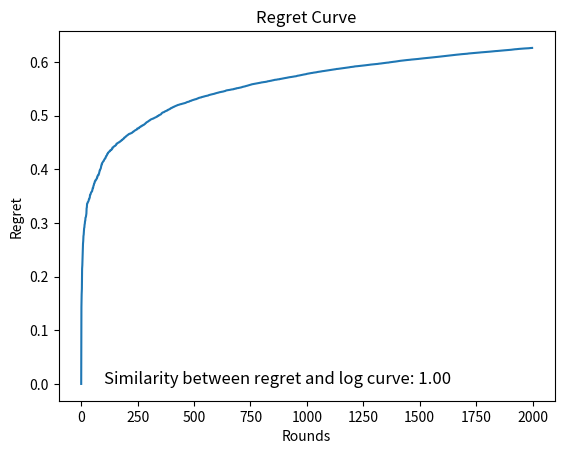

Here is the Python script that generated this plot:
# -*- coding: utf-8 -*-
# Lab 9-10: Online Learning
# Author: Dylan Rapanan, Danial Saber, Winter 2024

# NOTE: You may use any Python library you want to complete this lab. 

# NOTE: You may add as many additional helper functions as you like.

# NOTE: Imagine the following repeated game:
# In each round t = 1, . . . , T
# • An adversary choose a real number in yt ∈ [0, 1] and he keeps it secret;
# • You try to guess the real number, choosing xt ∈ [0, 1];
# • The adversary’s number is revealed and you pay the squared difference (xt − yt)^2.
# • Your goal is to implement a strategy that minimizes the total loss over T rounds.
# • You should see a plot where the regret line looks like a logarithmic curve.

import numpy as np
import matplotlib.pyplot as plt

# This is the adversary's strategy, do not modify this function
def adversary_strategy(prev_user_choices):
    # be mean and choose as far away from the user's choice as possible
    if len(prev_user_choices) == 0:
        return np.random.normal(0.25, 1)
    if prev_user_choices[-1] < 0.5:
        y = np.random.normal(0.75, 0.1)
    else:
        y = np.random.normal(0.25, 0.1)
    return y

# Implement your strategy here, make sure to return a number in [0, 1]
# Parameters:
# prev_adversary_choices: A list of the adversary's choices in the previous rounds
# t: The current round number
# Returns: A number in [0, 1]
# Feel free to modify the function parameters if needed
def user_strategy(prev_adversary_choices, t):
            
    # TODO: Implement a strategy to minimize the loss over T rounds
    if(t == 1):
        x = 0.5
    else:
        x = sum(prev_adversary_choices)/len(prev_adversary_choices)
    return x

# This function calculates the regret, do not modify this function
def regret(prev_adversary_choices, prev_user_choices):
    sum_loss = 0
    sum_u_loss = 0
    for t in range(1, len(prev_adversary_choices)):
        sum_loss += (prev_user_choices[t] - prev_adversary_choices[t])**2
        sum_u_loss += (0.5 - prev_adversary_choices[t])**2

    return sum_loss - sum_u_loss

# Leave this main method as is, this will allow you to see the performance of your strategy
if __name__ == "__main__":
    T = 2000 # The number of rounds, leave this as is
    prev_adversary_choices = [] # A list of the adversary's choices in the previous rounds
    prev_user_choices = [] # A list of your choices in the previous rounds
    regret_values = [] # A list of the regret values for each round

    for t in range(1, T):
        # Your number from your strategy
        x = user_strategy(prev_adversary_choices, t)
        prev_user_choices.append(x)

        # Adversary's number from their strategy
        y = adversary_strategy(prev_user_choices)
        prev_adversary_choices.append(y)

        # Calculate the regret
        if len(prev_adversary_choices) != 0:
            regret_values.append(regret(prev_adversary_choices, prev_user_choices))

    # calculate similarity between regret and log curve
    log_curve = np.log(np.arange(1, T))
    similarity = np.corrcoef(regret_values, log_curve)[0, 1]

    # plot the regret curve, it should look like a logarithmic curve if your strategy is learning
    plt.plot(regret_values)
    plt.title('Regret Curve')
    plt.xlabel('Rounds')
    plt.ylabel('Regret')

    # include text for similarity
    plt.text(100, 0, f"Similarity between regret and log curve: {similarity:.2f}", fontsize=12)
    plt.show()